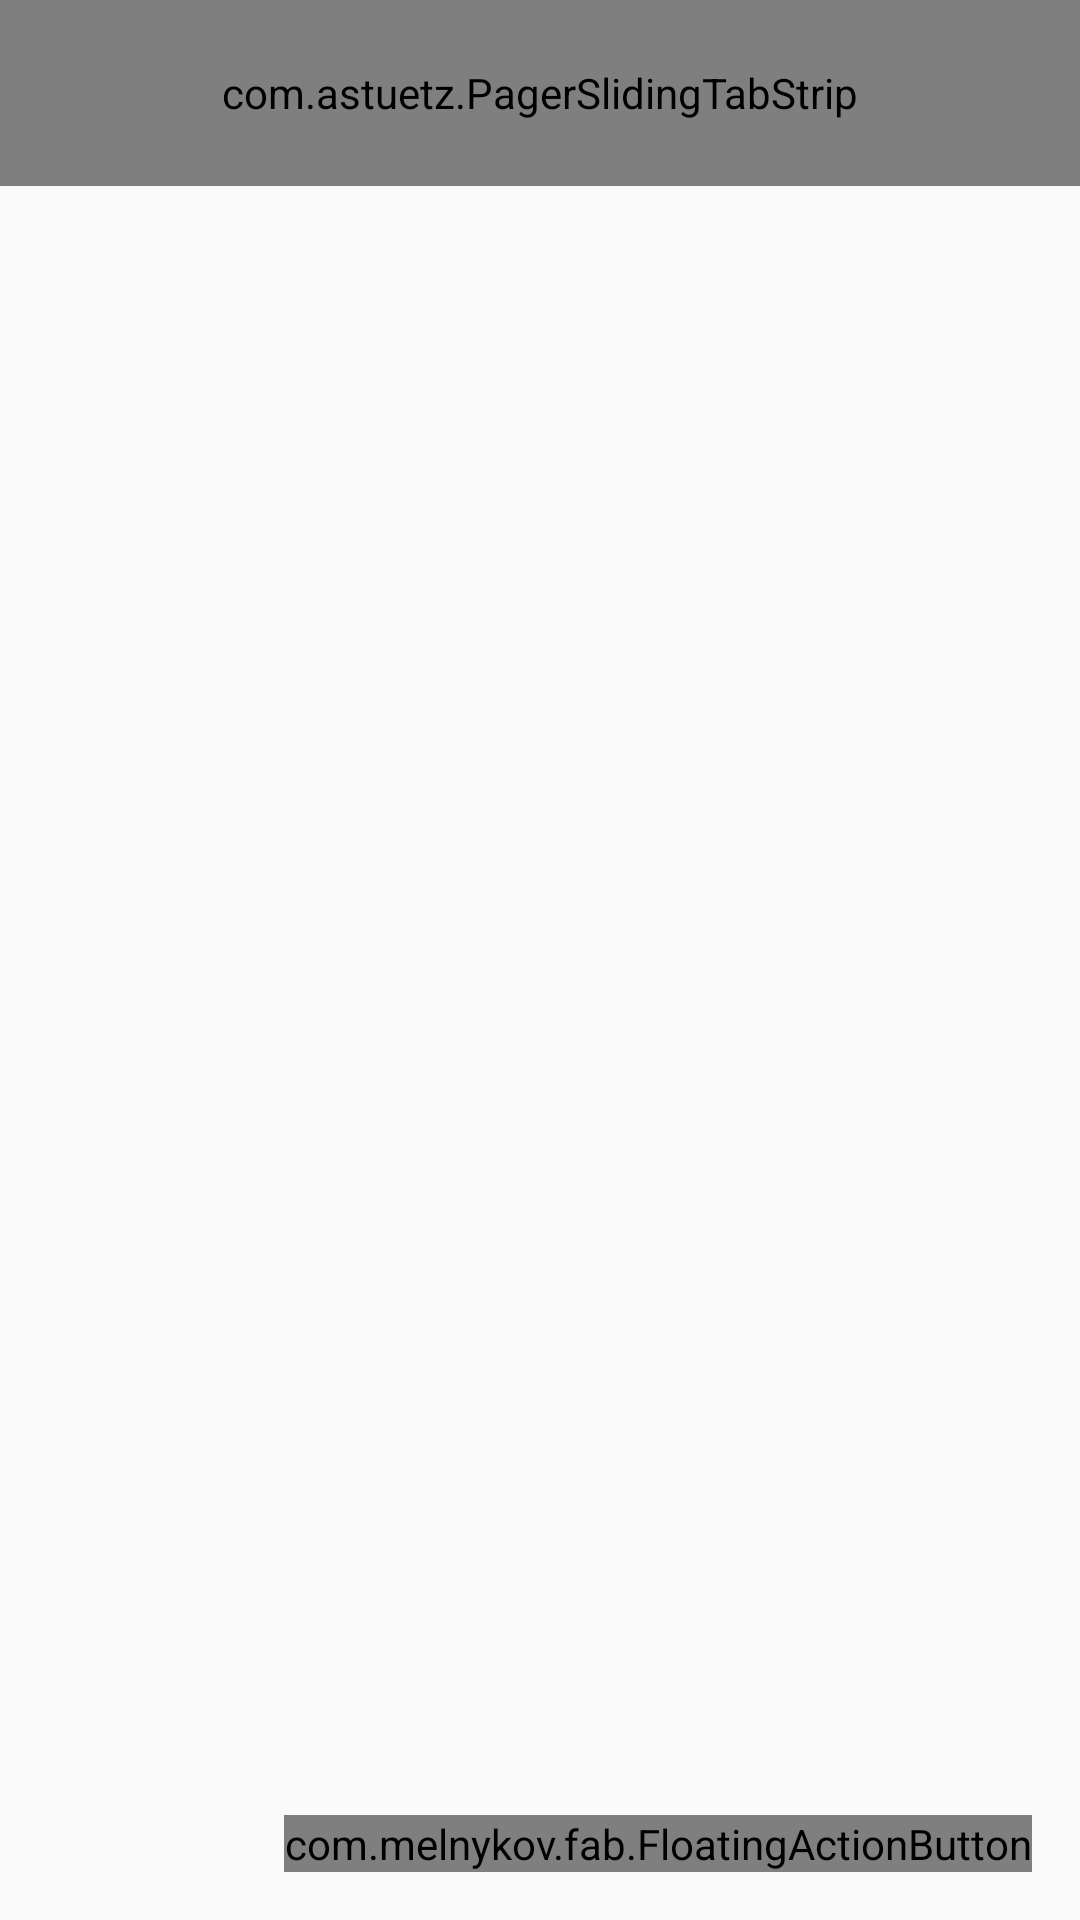

Android layout source for this screen:
<!-- AndroidManifest.xml: application theme AppTheme -->
<!-- res/layout/activity_home.xml -->
<LinearLayout xmlns:android="http://schemas.android.com/apk/res/android"
              xmlns:app="http://schemas.android.com/apk/res-auto"
              xmlns:fab="http://schemas.android.com/tools"
              android:layout_width="match_parent"
              android:layout_height="match_parent"
              android:orientation="vertical">

    <com.astuetz.PagerSlidingTabStrip
        android:id="@+id/tabs"
        android:layout_width="match_parent"
        android:layout_height="62dp"
        app:pstsShouldExpand="true"
        app:pstsIndicatorColor="@color/orange"
        android:background="@color/blue"/>

    <RelativeLayout
        android:layout_width="match_parent"
        android:layout_height="wrap_content"
        android:background="@color/blue"
        android:visibility="gone"
        android:id="@+id/requestRow">

        <TextView
            android:layout_width="wrap_content"
            android:layout_height="wrap_content"
            android:layout_alignParentStart="true"
            android:layout_alignParentLeft="true"
            android:layout_centerInParent="true"
            android:textColor="@android:color/white"
            android:paddingStart="15dp"
            android:paddingLeft="15dp"
            android:id="@+id/requestCount"/>

        <Button
            android:layout_width="wrap_content"
            android:layout_height="wrap_content"
            android:layout_alignParentEnd="true"
            android:layout_alignParentRight="true"
            android:text="@string/view_requests"
            android:textStyle="bold"
            android:textColor="@android:color/white"
            android:background="@color/blue"
            android:id="@+id/viewRequests"/>
    </RelativeLayout>

    <FrameLayout
        android:layout_width="match_parent"
        android:layout_height="match_parent">

        <android.support.v4.view.ViewPager
            android:layout_width="wrap_content"
            android:layout_height="match_parent"
            android:id="@+id/viewPager"/>

        <com.melnykov.fab.FloatingActionButton
            android:layout_width="wrap_content"
            android:layout_height="wrap_content"
            android:layout_gravity="bottom|end|right"
            android:layout_margin="16dp"
            android:id="@+id/addNewBox"
            android:src="@drawable/ic_add_white_24dp"
            fab:fab_colorNormal="@color/orange"
            fab:fab_colorPressed="@color/orange"
            fab:fab_colorRipple="@color/orange" />
    </FrameLayout>
</LinearLayout>
<!-- resources referenced by this layout -->
<resources>
  <item name="blue" type="color">#ff1878C8</item>
  <item name="orange" type="color">#ffFE6E00</item>
  <string name="view_requests">View</string>
  <style name="AppTheme" parent="Base.Theme.AppCompat.Light.DarkActionBar">
          
          <item name="windowActionBar">false</item>
      </style>
</resources>
